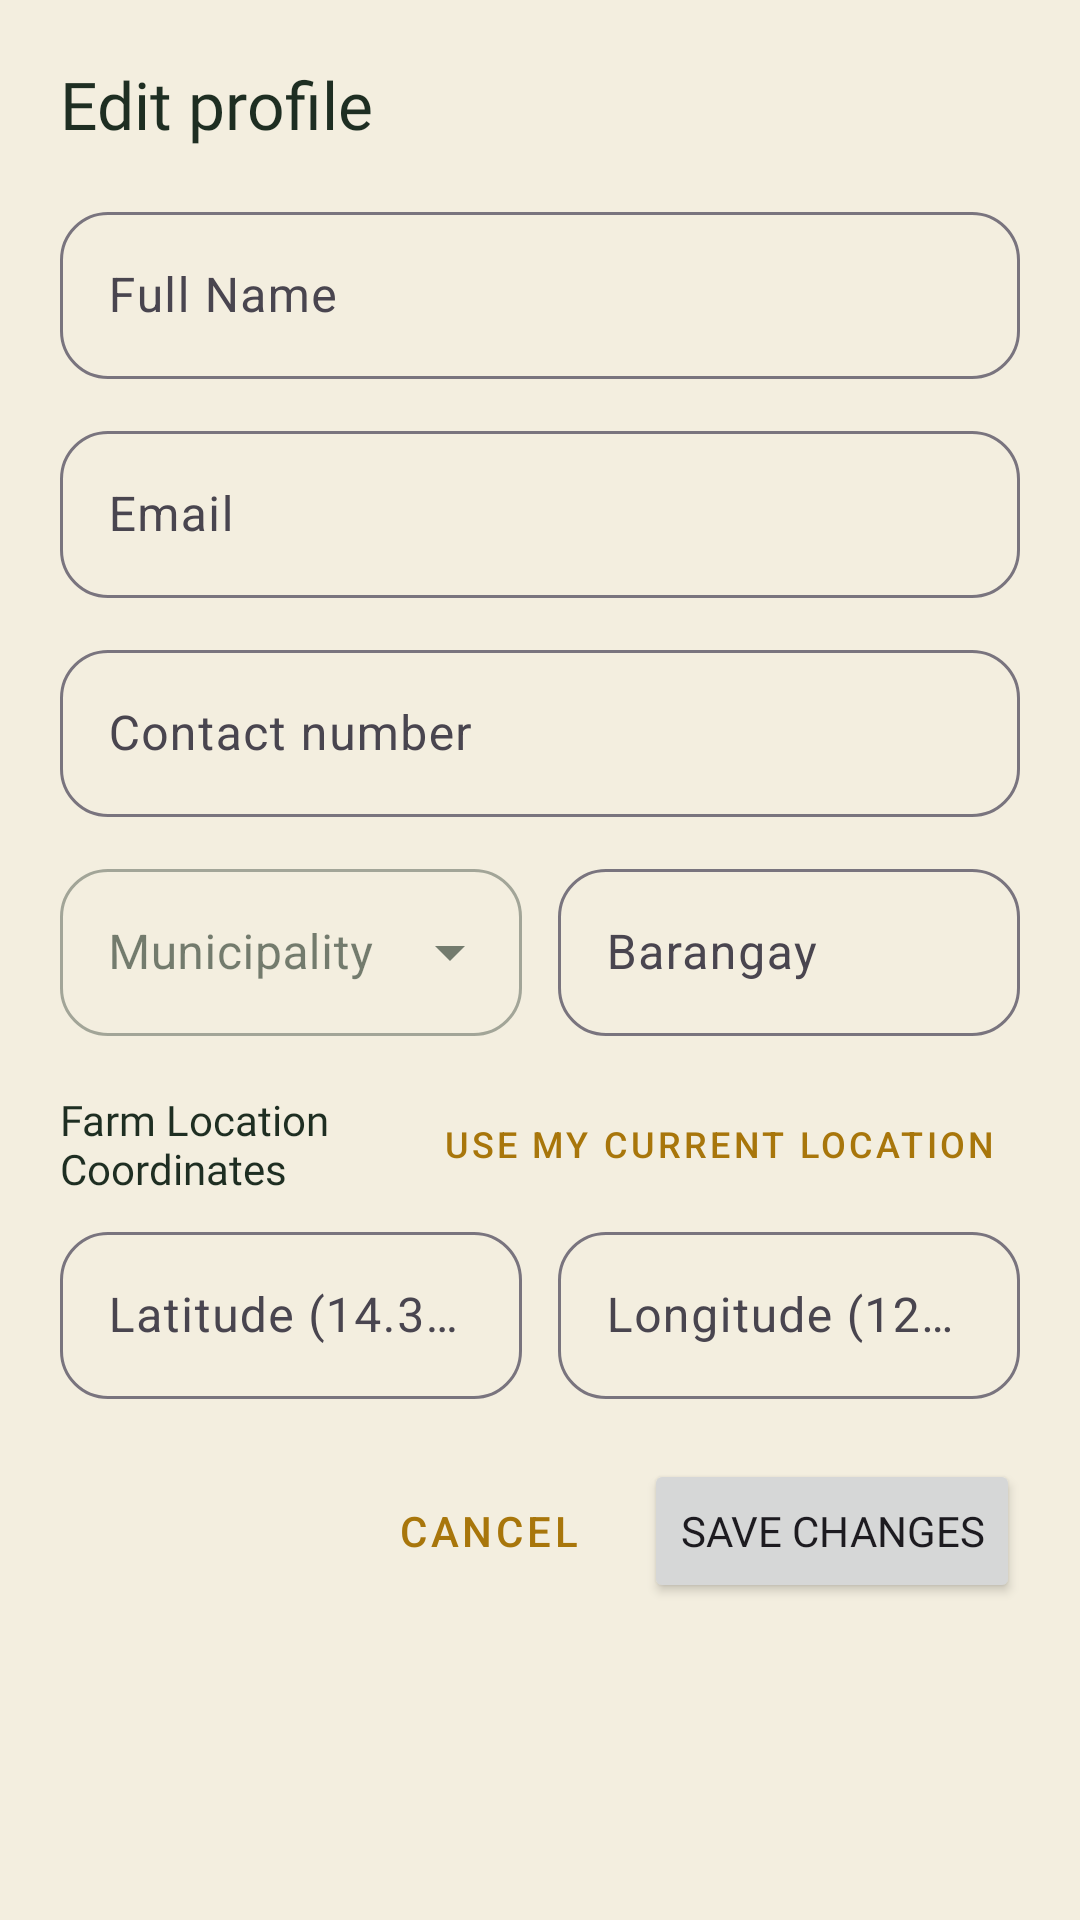

Android layout source for this screen:
<!-- AndroidManifest.xml: application theme Theme.ARAICEAndrd -->
<!-- res/layout/dialog_edit_profile.xml -->
<?xml version="1.0" encoding="utf-8"?>
<ScrollView xmlns:android="http://schemas.android.com/apk/res/android"
    xmlns:app="http://schemas.android.com/apk/res-auto"
    android:layout_width="match_parent"
    android:layout_height="wrap_content"
    android:padding="20dp">

    <LinearLayout
        android:layout_width="match_parent"
        android:layout_height="wrap_content"
        android:orientation="vertical">

        <TextView
            android:layout_width="match_parent"
            android:layout_height="wrap_content"
            android:fontFamily="@font/spacegrotesk_bold"
            android:text="@string/Edit_Profile"
            android:textColor="@color/husk"
            android:textSize="22sp" />

        <com.google.android.material.textfield.TextInputLayout
            android:id="@+id/tilEditName"
            android:layout_width="match_parent"
            android:layout_height="wrap_content"
            android:layout_marginTop="16dp"
            app:boxCornerRadiusBottomEnd="16dp"
            app:boxCornerRadiusBottomStart="16dp"
            app:boxCornerRadiusTopEnd="16dp"
            app:boxCornerRadiusTopStart="16dp">

            <com.google.android.material.textfield.TextInputEditText
                android:id="@+id/etEditName"
                android:layout_width="match_parent"
                android:layout_height="wrap_content"
                android:hint="@string/Name"
                android:inputType="textPersonName" />
        </com.google.android.material.textfield.TextInputLayout>

        <com.google.android.material.textfield.TextInputLayout
            android:id="@+id/tilEditEmail"
            android:layout_width="match_parent"
            android:layout_height="wrap_content"
            android:layout_marginTop="12dp"
            app:boxCornerRadiusBottomEnd="16dp"
            app:boxCornerRadiusBottomStart="16dp"
            app:boxCornerRadiusTopEnd="16dp"
            app:boxCornerRadiusTopStart="16dp">

            <com.google.android.material.textfield.TextInputEditText
                android:id="@+id/etEditEmail"
                android:layout_width="match_parent"
                android:layout_height="wrap_content"
                android:hint="@string/Email"
                android:inputType="textEmailAddress" />
        </com.google.android.material.textfield.TextInputLayout>

        
        <LinearLayout
            android:id="@+id/editFarmerSection"
            android:layout_width="match_parent"
            android:layout_height="wrap_content"
            android:orientation="vertical">

            <com.google.android.material.textfield.TextInputLayout
                android:id="@+id/tilEditContact"
                android:layout_width="match_parent"
                android:layout_height="wrap_content"
                android:layout_marginTop="12dp"
                app:boxCornerRadiusBottomEnd="16dp"
                app:boxCornerRadiusBottomStart="16dp"
                app:boxCornerRadiusTopEnd="16dp"
                app:boxCornerRadiusTopStart="16dp">

                <com.google.android.material.textfield.TextInputEditText
                    android:id="@+id/etEditContact"
                    android:layout_width="match_parent"
                    android:layout_height="wrap_content"
                    android:hint="@string/Contact"
                    android:inputType="phone" />
            </com.google.android.material.textfield.TextInputLayout>

            <LinearLayout
                android:layout_width="match_parent"
                android:layout_height="wrap_content"
                android:layout_marginTop="12dp"
                android:baselineAligned="false"
                android:orientation="horizontal">

                <com.google.android.material.textfield.TextInputLayout
                    android:id="@+id/tilEditMunicipality"
                    style="@style/Widget.MaterialComponents.TextInputLayout.OutlinedBox.ExposedDropdownMenu"
                    android:layout_width="0dp"
                    android:layout_height="wrap_content"
                    android:layout_marginEnd="6dp"
                    android:layout_weight="1"
                    app:boxCornerRadiusBottomEnd="16dp"
                    app:boxCornerRadiusBottomStart="16dp"
                    app:boxCornerRadiusTopEnd="16dp"
                    app:boxCornerRadiusTopStart="16dp">

                    <AutoCompleteTextView
                        android:id="@+id/actvEditMunicipality"
                        android:layout_width="match_parent"
                        android:layout_height="wrap_content"
                        android:hint="@string/Municipal"
                        android:inputType="none" />
                </com.google.android.material.textfield.TextInputLayout>

                <com.google.android.material.textfield.TextInputLayout
                    android:id="@+id/tilEditBarangay"
                    android:layout_width="0dp"
                    android:layout_height="wrap_content"
                    android:layout_marginStart="6dp"
                    android:layout_weight="1"
                    app:boxCornerRadiusBottomEnd="16dp"
                    app:boxCornerRadiusBottomStart="16dp"
                    app:boxCornerRadiusTopEnd="16dp"
                    app:boxCornerRadiusTopStart="16dp">

                    <com.google.android.material.textfield.TextInputEditText
                        android:id="@+id/etEditBarangay"
                        android:layout_width="match_parent"
                        android:layout_height="wrap_content"
                        android:hint="@string/Barangay"
                        android:inputType="text" />
                </com.google.android.material.textfield.TextInputLayout>
            </LinearLayout>

            <LinearLayout
                android:layout_width="match_parent"
                android:layout_height="wrap_content"
                android:layout_marginTop="12dp"
                android:gravity="center_vertical"
                android:orientation="horizontal">

                <TextView
                    android:layout_width="0dp"
                    android:layout_height="wrap_content"
                    android:layout_weight="1"
                    android:fontFamily="@font/spacegrotesk_bold"
                    android:text="@string/Farm_Coordinates"
                    android:textColor="@color/husk" />

                <Button
                    android:id="@+id/btnEditUseLocation"
                    style="@style/Widget.MaterialComponents.Button.TextButton"
                    android:layout_width="wrap_content"
                    android:layout_height="wrap_content"
                    android:text="@string/Use_Current_Location"
                    android:textSize="12sp" />
            </LinearLayout>

            <LinearLayout
                android:layout_width="match_parent"
                android:layout_height="wrap_content"
                android:baselineAligned="false"
                android:orientation="horizontal">

                <com.google.android.material.textfield.TextInputLayout
                    android:id="@+id/tilEditLat"
                    android:layout_width="0dp"
                    android:layout_height="wrap_content"
                    android:layout_marginEnd="6dp"
                    android:layout_weight="1"
                    app:boxCornerRadiusBottomEnd="16dp"
                    app:boxCornerRadiusBottomStart="16dp"
                    app:boxCornerRadiusTopEnd="16dp"
                    app:boxCornerRadiusTopStart="16dp">

                    <com.google.android.material.textfield.TextInputEditText
                        android:id="@+id/etEditLat"
                        android:layout_width="match_parent"
                        android:layout_height="wrap_content"
                        android:hint="@string/Latitude"
                        android:inputType="numberDecimal|numberSigned" />
                </com.google.android.material.textfield.TextInputLayout>

                <com.google.android.material.textfield.TextInputLayout
                    android:id="@+id/tilEditLong"
                    android:layout_width="0dp"
                    android:layout_height="wrap_content"
                    android:layout_marginStart="6dp"
                    android:layout_weight="1"
                    app:boxCornerRadiusBottomEnd="16dp"
                    app:boxCornerRadiusBottomStart="16dp"
                    app:boxCornerRadiusTopEnd="16dp"
                    app:boxCornerRadiusTopStart="16dp">

                    <com.google.android.material.textfield.TextInputEditText
                        android:id="@+id/etEditLong"
                        android:layout_width="match_parent"
                        android:layout_height="wrap_content"
                        android:hint="@string/Longitude"
                        android:inputType="numberDecimal|numberSigned" />
                </com.google.android.material.textfield.TextInputLayout>
            </LinearLayout>
        </LinearLayout>

        <ProgressBar
            android:id="@+id/editProfileProgress"
            android:layout_width="wrap_content"
            android:layout_height="wrap_content"
            android:layout_gravity="center_horizontal"
            android:layout_marginTop="12dp"
            android:visibility="gone" />

        <LinearLayout
            android:layout_width="match_parent"
            android:layout_height="wrap_content"
            android:layout_marginTop="20dp"
            android:gravity="end"
            android:orientation="horizontal">

            <Button
                android:id="@+id/btnCancelEdit"
                style="@style/Widget.MaterialComponents.Button.TextButton"
                android:layout_width="wrap_content"
                android:layout_height="wrap_content"
                android:text="@string/Cancel" />

            <Button
                android:id="@+id/btnSaveProfile"
                android:layout_width="wrap_content"
                android:layout_height="wrap_content"
                android:layout_marginStart="8dp"
                android:fontFamily="@font/manrope_bold"
                android:text="@string/Save_Changes" />
        </LinearLayout>

    </LinearLayout>
</ScrollView>
<!-- resources referenced by this layout -->
<resources>
  <color name="husk">#1E2E22</color>
  <string name="Barangay">Barangay</string>
  <string name="Cancel">Cancel</string>
  <string name="Contact">Contact number</string>
  <string name="Edit_Profile">Edit profile</string>
  <string name="Email">Email</string>
  <string name="Farm_Coordinates">Farm Location Coordinates</string>
  <string name="Latitude">Latitude (14.3 - 14.95)</string>
  <string name="Longitude">Longitude (120.2 - 120.7)</string>
  <string name="Municipal">Municipality</string>
  <string name="Name">Full Name</string>
  <string name="Save_Changes">Save Changes</string>
  <string name="Use_Current_Location">Use my current location</string>
  <style name="Theme.ARAICEAndrd" parent="Base.Theme.ARAICEAndrd" />
  <style name="Base.Theme.ARAICEAndrd" parent="Theme.Material3.DayNight.NoActionBar">
          <item name="colorPrimary">@color/gold</item>
          <item name="colorOnPrimary">@color/paddy_950</item>
          <item name="colorSecondary">@color/sky</item>
          <item name="colorOnSecondary">@color/paddy_950</item>
          <item name="android:colorBackground">@color/paddy_950</item>
          <item name="colorOnBackground">@color/husk</item>
          <item name="colorSurface">@color/paddy_800</item>
          <item name="colorOnSurface">@color/husk</item>
          <item name="colorError">@color/rust</item>
          <item name="colorOnError">@color/paddy_950</item>
      </style>
  <color name="gold">#A8760B</color>
  <color name="paddy_950">#F3EEDF</color>
  <color name="sky">#2E6A76</color>
  <color name="paddy_800">#FFFFFF</color>
  <color name="rust">#A8432B</color>
</resources>
